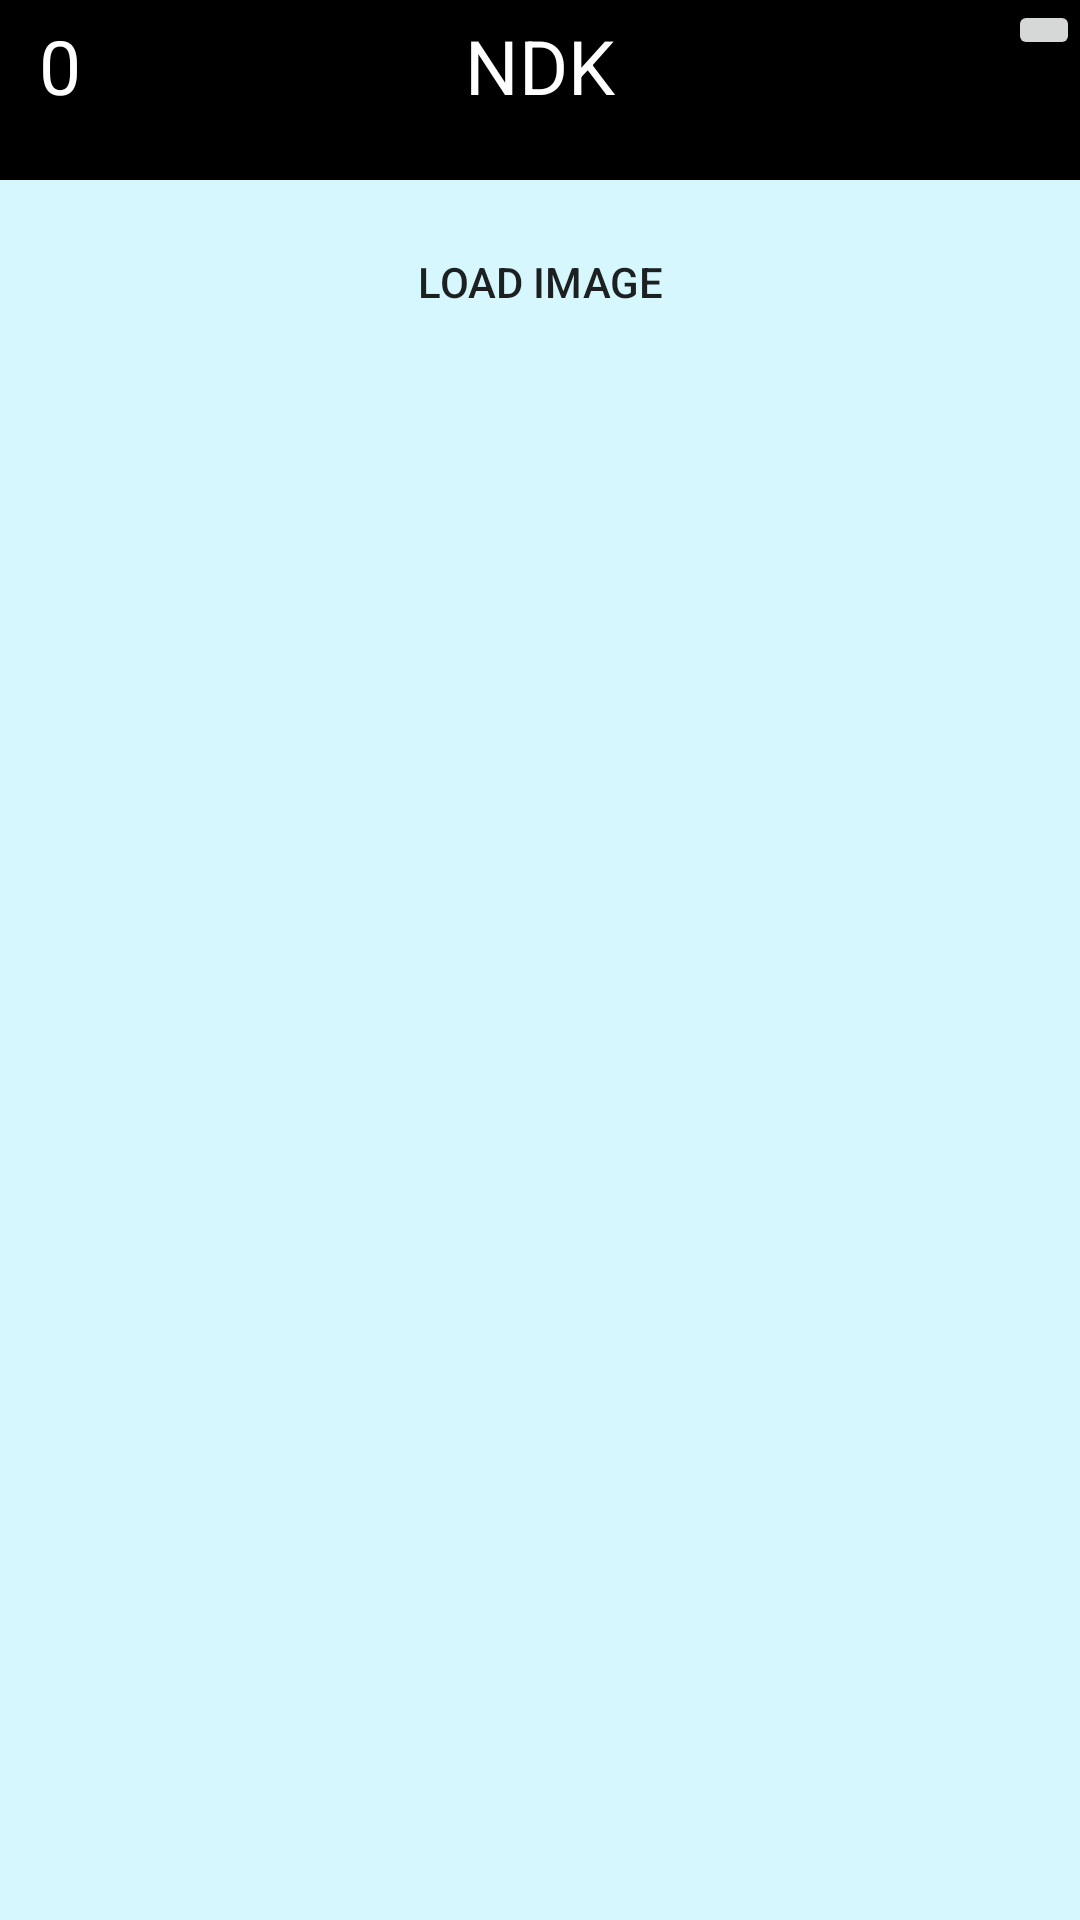

Here is an Android app screen rendered from its layout file. Give the layout XML and the strings, colors and styles it references.
<!-- AndroidManifest.xml: application theme AppTheme -->
<!-- res/layout/activity_main.xml -->
<?xml version="1.0" encoding="utf-8"?>

<RelativeLayout xmlns:android="http://schemas.android.com/apk/res/android"
    xmlns:tools="http://schemas.android.com/tools"
    android:layout_width="match_parent"
    android:layout_height="match_parent"
    android:background="@color/lightBlue"
    tools:context=".MainActivity">

    <ImageView
        android:id="@+id/ndk_imageView"
        android:layout_width="fill_parent"
        android:layout_height="fill_parent"
        android:adjustViewBounds="true"
        android:scaleType="centerCrop" />

    <LinearLayout
        android:layout_width="match_parent"
        android:layout_height="60dp"
        android:background="#000000" />

    <TextView
        android:layout_width="wrap_content"
        android:layout_height="wrap_content"
        android:layout_alignParentTop="true"
        android:layout_centerHorizontal="true"
        android:layout_margin="5dp"
        android:gravity="center"
        android:minWidth="30dp"
        android:text="NDK"
        android:textColor="#ffffff"
        android:textSize="25sp" />

    <ImageButton
        android:id="@+id/ndk_imageButton"
        android:layout_width="wrap_content"
        android:layout_height="wrap_content"
        android:layout_alignParentEnd="true"
        android:layout_alignParentTop="true"
        android:rotation="180"
        android:src="@drawable/arrow" />

    <TextView
        android:id="@+id/ndk_textClock"
        android:layout_width="wrap_content"
        android:layout_height="wrap_content"
        android:layout_alignParentStart="true"
        android:layout_alignParentTop="true"
        android:layout_margin="5dp"
        android:gravity="center"
        android:minWidth="30dp"
        android:text="0"
        android:textColor="#ffffff"
        android:textSize="25sp" />

    <Button
        android:id="@+id/ndk_load_image"
        android:layout_width="wrap_content"
        android:layout_height="wrap_content"
        android:layout_centerHorizontal="true"
        android:layout_marginTop="70dp"
        android:background="@drawable/mybutton"
        android:padding="10dp"
        android:text="Load Image" />

    <ProgressBar
        android:id="@+id/ndk_progress_bar"
        android:layout_width="100dp"
        android:layout_height="100dp"
        android:layout_centerHorizontal="true"
        android:layout_centerVertical="true"
        android:visibility="gone" />

    <include layout="@layout/animation_layout" />
</RelativeLayout>
<!-- res/layout/animation_layout.xml (included above) -->
<?xml version="1.0" encoding="utf-8"?>

<LinearLayout xmlns:android="http://schemas.android.com/apk/res/android"
    android:id="@+id/actions_set"
    android:layout_width="match_parent"
    android:layout_height="wrap_content"
    android:layout_alignParentBottom="true"
    android:background="#00ffff"
    android:translationY="229dp"
    android:orientation="vertical"
    android:padding="15dp">

    <SeekBar
        android:id="@+id/seekBar"
        android:layout_width="fill_parent"
        android:layout_height="wrap_content"
        android:max="255" />

    <LinearLayout
        android:layout_width="match_parent"
        android:layout_height="wrap_content"
        android:layout_marginTop="10dp"
        android:gravity="center"
        android:orientation="horizontal"
        android:visibility="visible">

        <CheckBox
            android:id="@+id/red_checkBox"
            android:layout_width="wrap_content"
            android:layout_height="wrap_content"
            android:checked="true"
            android:text="Red" />

        <CheckBox
            android:id="@+id/green_checkBox"
            android:layout_width="wrap_content"
            android:layout_height="wrap_content"
            android:checked="true"
            android:text="Green" />

        <CheckBox
            android:id="@+id/blue_checkBox"
            android:layout_width="wrap_content"
            android:layout_height="wrap_content"
            android:checked="true"
            android:text="Blue" />
    </LinearLayout>

    <Button
        android:id="@+id/negative_button"
        android:layout_width="wrap_content"
        android:layout_height="wrap_content"
        android:layout_gravity="center_horizontal"
        android:text="make negative" />

</LinearLayout>
<!-- resources referenced by this layout -->
<resources>
  <color name="lightBlue">#d6f7fd</color>
  <style name="AppTheme" parent="Theme.AppCompat.Light.DarkActionBar">
  		<item name="android:windowNoTitle">true</item>
  		<item name="android:windowActionBar">false</item>
  		<item name="android:windowFullscreen">true</item>
  		<item name="android:windowContentOverlay">@null</item>
  
  		<item name="colorPrimary">@color/colorPrimary</item>
  		<item name="colorPrimaryDark">@color/colorPrimaryDark</item>
  		<item name="colorAccent">@color/colorAccent</item>
  	</style>
  <color name="colorPrimary">#3F51B5</color>
  <color name="colorPrimaryDark">#303F9F</color>
  <color name="colorAccent">#FF4081</color>
</resources>
